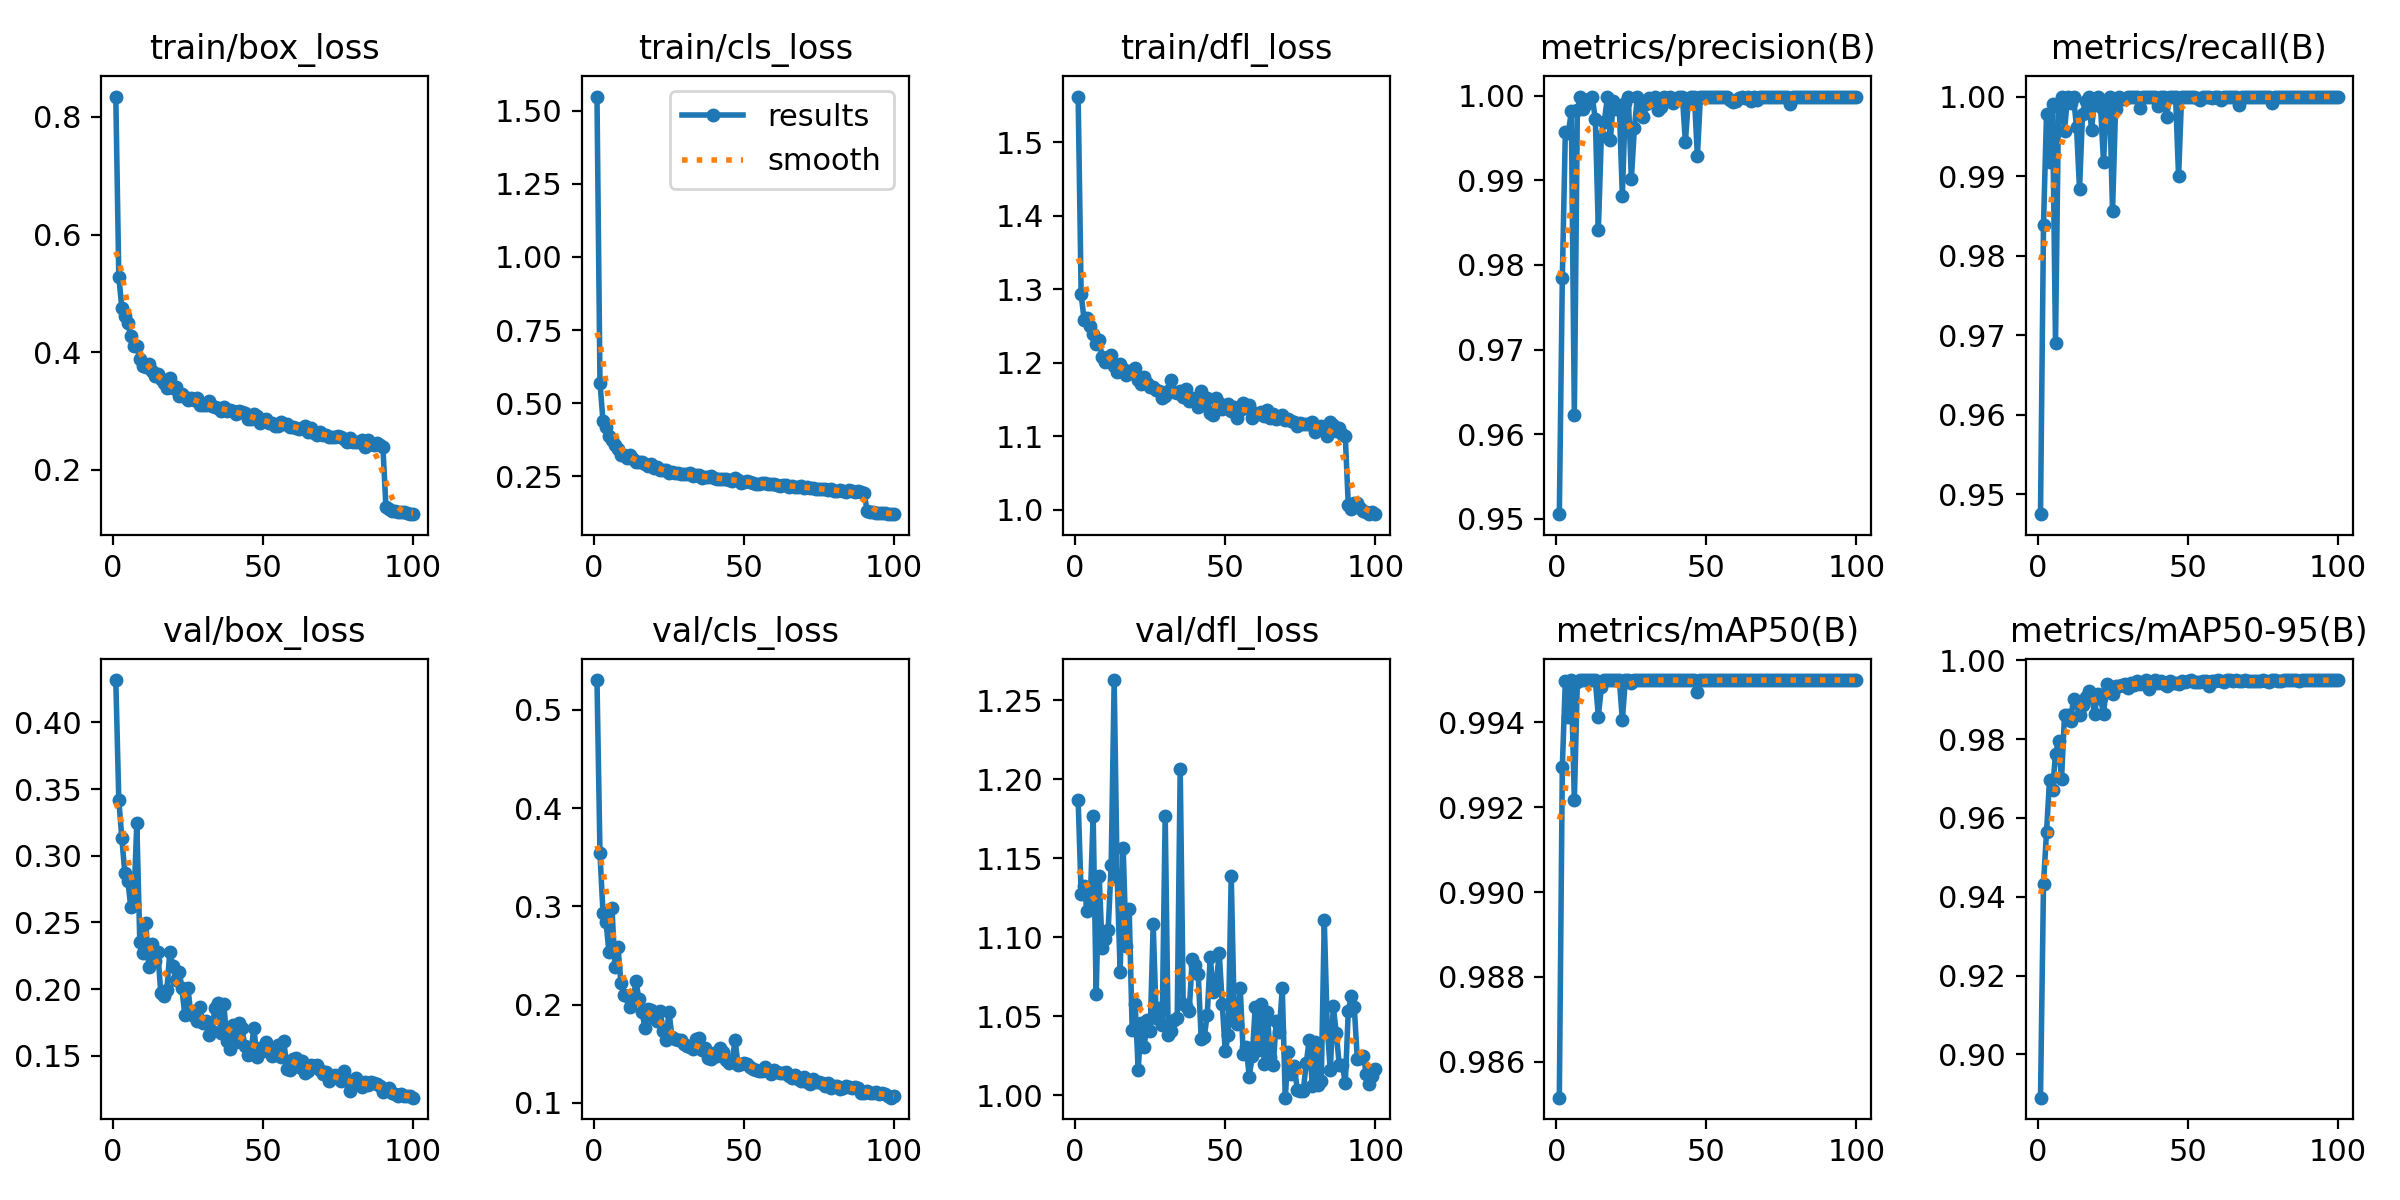

Data behind this chart, as committed beside it:
epoch, time, train/box_loss, train/cls_loss, train/dfl_loss, metrics/precision(B), metrics/recall(B), metrics/mAP50(B), metrics/mAP50-95(B), val/box_loss, val/cls_loss, val/dfl_loss, lr/pg0, lr/pg1, lr/pg2
1, 19.02, 0.8347, 1.549, 1.562, 0.9506, 0.9475, 0.9851, 0.889, 0.4316, 0.5302, 1.187, 0.0005494, 0.0005494, 0.0005494
2, 32.02, 0.5284, 0.5695, 1.293, 0.9785, 0.9839, 0.993, 0.9433, 0.3415, 0.3539, 1.127, 0.001094, 0.001094, 0.001094
3, 45.14, 0.4756, 0.4404, 1.258, 0.9957, 0.9978, 0.995, 0.9564, 0.3136, 0.2935, 1.132, 0.001628, 0.001628, 0.001628
4, 58.25, 0.4618, 0.4182, 1.261, 0.9956, 0.9918, 0.9941, 0.9696, 0.2873, 0.2845, 1.117, 0.001617, 0.001617, 0.001617
5, 71.05, 0.4502, 0.3882, 1.25, 0.9981, 0.999, 0.995, 0.9671, 0.2814, 0.2531, 1.121, 0.001601, 0.001601, 0.001601
6, 84.02, 0.427, 0.3736, 1.239, 0.9623, 0.969, 0.9922, 0.9762, 0.2614, 0.2978, 1.177, 0.001584, 0.001584, 0.001584
7, 97.13, 0.4114, 0.3568, 1.226, 0.9983, 0.9987, 0.995, 0.9796, 0.2639, 0.2381, 1.064, 0.001568, 0.001568, 0.001568
8, 110, 0.4107, 0.3448, 1.23, 0.9998, 1, 0.995, 0.9698, 0.3246, 0.2585, 1.139, 0.001551, 0.001551, 0.001551
9, 122.8, 0.3889, 0.323, 1.207, 0.9984, 0.9957, 0.995, 0.986, 0.2352, 0.2216, 1.093, 0.001535, 0.001535, 0.001535
10, 135.4, 0.3767, 0.3229, 1.202, 0.999, 1, 0.995, 0.9861, 0.2271, 0.2102, 1.099, 0.001518, 0.001518, 0.001518
11, 147.9, 0.3754, 0.3121, 1.208, 0.9996, 0.9992, 0.995, 0.9847, 0.2496, 0.209, 1.105, 0.001502, 0.001502, 0.001502
12, 160.5, 0.3793, 0.3232, 1.211, 0.9998, 0.9999, 0.995, 0.9902, 0.2165, 0.198, 1.146, 0.001485, 0.001485, 0.001485
13, 173, 0.3674, 0.3104, 1.195, 0.9972, 0.9961, 0.995, 0.9892, 0.2339, 0.2046, 1.263, 0.001469, 0.001469, 0.001469
14, 185.6, 0.3603, 0.3001, 1.188, 0.9841, 0.9884, 0.9941, 0.986, 0.2208, 0.2236, 1.138, 0.001452, 0.001452, 0.001452
15, 198.2, 0.3626, 0.3002, 1.198, 0.9952, 0.9979, 0.9948, 0.9886, 0.2278, 0.2054, 1.078, 0.001436, 0.001436, 0.001436
16, 211.4, 0.3548, 0.2988, 1.191, 0.997, 0.9995, 0.995, 0.9906, 0.1971, 0.1926, 1.156, 0.001419, 0.001419, 0.001419
17, 224.4, 0.3481, 0.2921, 1.183, 0.9998, 1, 0.995, 0.9921, 0.1946, 0.1762, 1.094, 0.001403, 0.001403, 0.001403
18, 237.6, 0.3397, 0.2843, 1.188, 0.9947, 0.9958, 0.995, 0.9912, 0.1994, 0.1952, 1.118, 0.001386, 0.001386, 0.001386
19, 250.3, 0.3565, 0.2912, 1.185, 0.9994, 0.9995, 0.995, 0.9863, 0.228, 0.194, 1.042, 0.00137, 0.00137, 0.00137
20, 263.1, 0.3388, 0.2801, 1.193, 0.9984, 0.9999, 0.995, 0.9914, 0.2175, 0.186, 1.057, 0.001353, 0.001353, 0.001353
21, 275.9, 0.3411, 0.2809, 1.176, 0.9984, 0.9987, 0.995, 0.9903, 0.2067, 0.1834, 1.016, 0.001337, 0.001337, 0.001337
22, 288.7, 0.3261, 0.2725, 1.171, 0.9882, 0.9917, 0.9941, 0.9864, 0.2127, 0.1938, 1.046, 0.00132, 0.00132, 0.00132
23, 301.3, 0.3298, 0.2722, 1.18, 0.9991, 0.9995, 0.995, 0.9941, 0.2006, 0.1732, 1.031, 0.001304, 0.001304, 0.001304
24, 314, 0.3232, 0.2706, 1.172, 0.9998, 1, 0.995, 0.9929, 0.1809, 0.164, 1.048, 0.001287, 0.001287, 0.001287
25, 326.8, 0.3188, 0.2624, 1.167, 0.9901, 0.9856, 0.9949, 0.9913, 0.2011, 0.1928, 1.041, 0.001271, 0.001271, 0.001271
26, 339.3, 0.3225, 0.2634, 1.167, 0.9961, 0.9984, 0.995, 0.9934, 0.1817, 0.1666, 1.108, 0.001254, 0.001254, 0.001254
27, 351.3, 0.3189, 0.2614, 1.163, 0.9999, 1, 0.995, 0.9935, 0.1802, 0.1646, 1.049, 0.001238, 0.001238, 0.001238
28, 364.2, 0.3228, 0.2629, 1.161, 0.998, 0.9997, 0.995, 0.9938, 0.1762, 0.1638, 1.056, 0.001221, 0.001221, 0.001221
29, 377.2, 0.3101, 0.2574, 1.152, 0.9975, 0.9996, 0.995, 0.994, 0.1864, 0.1638, 1.045, 0.001205, 0.001205, 0.001205
30, 389.8, 0.3102, 0.2568, 1.155, 0.999, 0.9999, 0.995, 0.993, 0.1746, 0.1603, 1.177, 0.001188, 0.001188, 0.001188
31, 402.5, 0.3104, 0.2572, 1.162, 0.9997, 1, 0.995, 0.9943, 0.1763, 0.1577, 1.038, 0.001172, 0.001172, 0.001172
32, 415.2, 0.3165, 0.2598, 1.177, 0.9996, 1, 0.995, 0.9937, 0.1656, 0.1569, 1.04, 0.001155, 0.001155, 0.001155
33, 428.5, 0.3083, 0.252, 1.16, 0.9998, 1, 0.995, 0.9947, 0.1683, 0.1549, 1.047, 0.001139, 0.001139, 0.001139
34, 441.1, 0.3072, 0.2535, 1.159, 0.9983, 0.9985, 0.995, 0.9941, 0.1858, 0.1648, 1.049, 0.001122, 0.001122, 0.001122
35, 453.8, 0.3056, 0.2549, 1.161, 0.9986, 0.9999, 0.995, 0.9944, 0.1895, 0.1665, 1.207, 0.001106, 0.001106, 0.001106
36, 466.8, 0.3002, 0.243, 1.153, 0.9998, 1, 0.995, 0.995, 0.1673, 0.1538, 1.058, 0.001089, 0.001089, 0.001089
37, 480.1, 0.3065, 0.2483, 1.164, 0.9997, 1, 0.995, 0.9928, 0.1888, 0.1559, 1.057, 0.001073, 0.001073, 0.001073
38, 493, 0.3006, 0.2485, 1.148, 0.9999, 1, 0.995, 0.9941, 0.1613, 0.1456, 1.053, 0.001056, 0.001056, 0.001056
39, 505.9, 0.301, 0.2496, 1.151, 0.9991, 1, 0.995, 0.995, 0.1555, 0.1448, 1.086, 0.00104, 0.00104, 0.00104
40, 518.7, 0.2995, 0.2446, 1.151, 0.9997, 0.9988, 0.995, 0.9943, 0.1729, 0.1509, 1.082, 0.001023, 0.001023, 0.001023
41, 531.5, 0.2956, 0.2414, 1.139, 0.9998, 1, 0.995, 0.9949, 0.1604, 0.1481, 1.077, 0.001007, 0.001007, 0.001007
42, 544.3, 0.2997, 0.2422, 1.161, 0.9999, 1, 0.995, 0.9939, 0.175, 0.1563, 1.036, 0.0009904, 0.0009904, 0.0009904
43, 557, 0.298, 0.2422, 1.143, 0.9945, 0.9974, 0.995, 0.9936, 0.1707, 0.1515, 1.037, 0.0009739, 0.0009739, 0.0009739
44, 570.1, 0.2962, 0.2412, 1.152, 0.9996, 1, 0.995, 0.9948, 0.1577, 0.1433, 1.051, 0.0009574, 0.0009574, 0.0009574
45, 582.6, 0.2861, 0.2365, 1.131, 0.9999, 1, 0.995, 0.9943, 0.1505, 0.1407, 1.088, 0.0009409, 0.0009409, 0.0009409
46, 595.2, 0.2858, 0.2343, 1.128, 0.9999, 1, 0.995, 0.9943, 0.1519, 0.1425, 1.065, 0.0009244, 0.0009244, 0.0009244
47, 607.7, 0.2956, 0.2432, 1.152, 0.9929, 0.99, 0.9947, 0.994, 0.1713, 0.1639, 1.07, 0.0009078, 0.0009078, 0.0009078
48, 620.2, 0.292, 0.2369, 1.145, 0.9999, 1, 0.995, 0.9947, 0.149, 0.1389, 1.09, 0.0008913, 0.0008913, 0.0008913
49, 632.8, 0.2789, 0.2276, 1.137, 0.9999, 1, 0.995, 0.9946, 0.1557, 0.1401, 1.058, 0.0008748, 0.0008748, 0.0008748
50, 645.1, 0.2834, 0.2323, 1.139, 0.9998, 1, 0.995, 0.9948, 0.1534, 0.1403, 1.028, 0.0008583, 0.0008583, 0.0008583
51, 657.9, 0.2873, 0.2333, 1.143, 0.9999, 1, 0.995, 0.9949, 0.1604, 0.1393, 1.038, 0.0008418, 0.0008418, 0.0008418
52, 670.5, 0.2805, 0.2297, 1.134, 0.9999, 1, 0.995, 0.9945, 0.1562, 0.137, 1.139, 0.0008253, 0.0008253, 0.0008253
53, 683.6, 0.2789, 0.2273, 1.14, 0.9998, 0.9999, 0.995, 0.9946, 0.1498, 0.1348, 1.051, 0.0008088, 0.0008088, 0.0008088
54, 696.6, 0.2753, 0.2244, 1.125, 0.9998, 0.9995, 0.995, 0.9944, 0.1509, 0.1337, 1.045, 0.0007923, 0.0007923, 0.0007923
55, 709, 0.2753, 0.2253, 1.136, 0.9999, 1, 0.995, 0.9948, 0.1579, 0.1322, 1.068, 0.0007758, 0.0007758, 0.0007758
56, 721.8, 0.2816, 0.2257, 1.145, 0.9999, 1, 0.995, 0.9949, 0.1496, 0.1327, 1.026, 0.0007593, 0.0007593, 0.0007593
57, 734.5, 0.2783, 0.2257, 1.139, 0.9999, 1, 0.995, 0.9936, 0.161, 0.1362, 1.03, 0.0007428, 0.0007428, 0.0007428
58, 747.4, 0.2783, 0.2248, 1.142, 0.9995, 0.9999, 0.995, 0.9947, 0.1404, 0.1329, 1.012, 0.0007263, 0.0007263, 0.0007263
59, 760, 0.2733, 0.2247, 1.124, 0.9993, 1, 0.995, 0.9948, 0.1393, 0.1296, 1.025, 0.0007098, 0.0007098, 0.0007098
60, 772.6, 0.2722, 0.2228, 1.131, 0.9994, 1, 0.995, 0.9949, 0.1477, 0.134, 1.056, 0.0006933, 0.0006933, 0.0006933
... 40 more rows
